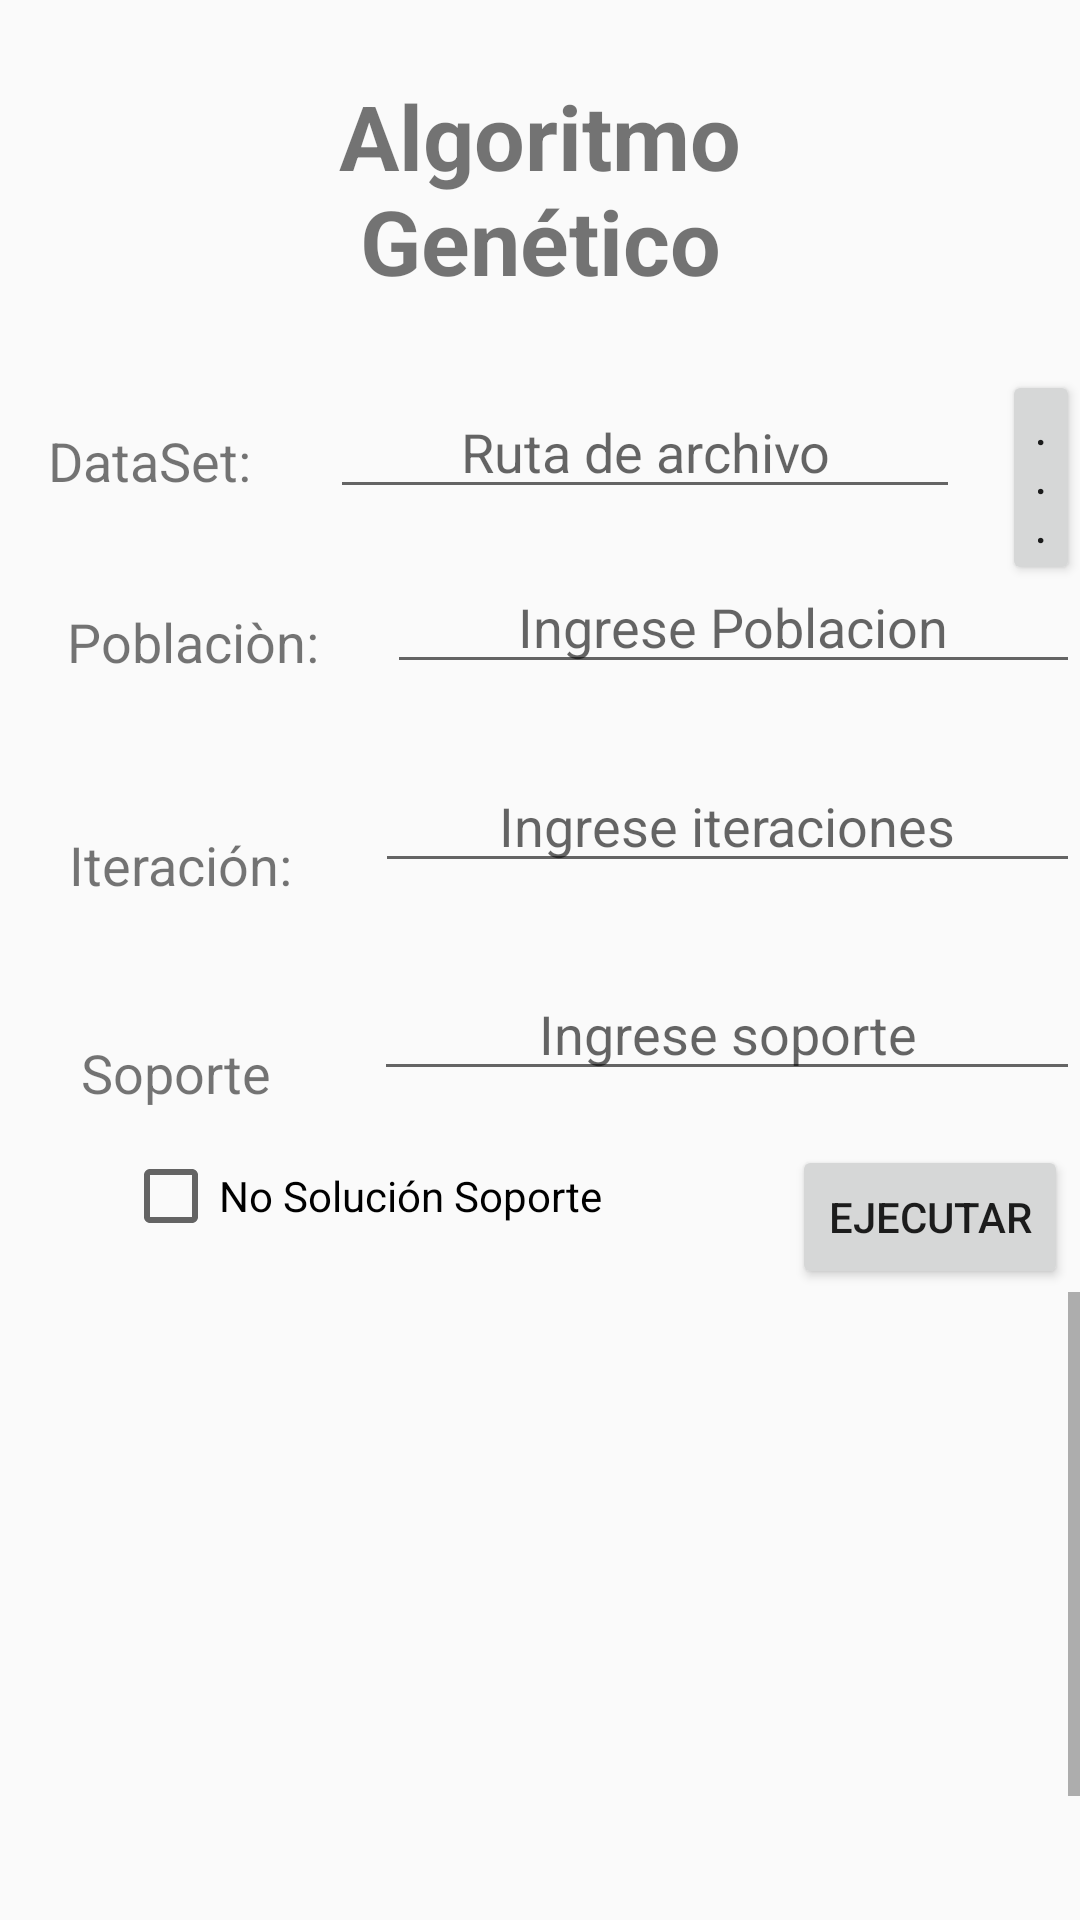

Layout XML and referenced resources for this Android screen:
<!-- AndroidManifest.xml: application theme AppTheme -->
<!-- res/layout/activity_main.xml -->
<?xml version="1.0" encoding="utf-8"?>
<RelativeLayout xmlns:android="http://schemas.android.com/apk/res/android"
    xmlns:app="http://schemas.android.com/apk/res-auto"
    xmlns:tools="http://schemas.android.com/tools"
    android:layout_width="match_parent"
    android:layout_height="match_parent"
    tools:context=".MainActivity">
    <EditText
        android:id="@+id/txt_poblacion"
        android:layout_width="236dp"
        android:layout_height="wrap_content"
        android:layout_below="@+id/txt_File"
        android:layout_marginStart="23dp"
        android:layout_marginTop="17dp"
        android:layout_toEndOf="@+id/textView3"
        android:ems="10"
        android:hint="Ingrese Poblacion"
        android:inputType="textPersonName"
        android:textAlignment="center"
        android:layout_marginLeft="23dp"
        android:layout_toRightOf="@+id/textView3"
        android:gravity="center_horizontal" />

    <TextView
        android:id="@+id/textView"
        android:layout_width="wrap_content"
        android:layout_height="wrap_content"
        android:layout_alignParentStart="true"
        android:layout_alignParentLeft="true"
        android:layout_alignParentTop="true"
        android:layout_alignParentEnd="true"
        android:layout_alignParentRight="true"
        android:layout_marginStart="56dp"
        android:layout_marginTop="25dp"
        android:layout_marginEnd="56dp"
        android:gravity="center_horizontal"
        android:text="Algoritmo Genético"
        android:textAlignment="center"
        android:textSize="30sp"
        android:textStyle="bold" />

    <TextView
        android:id="@+id/textView2"
        android:layout_width="73dp"
        android:layout_height="wrap_content"
        android:layout_below="@+id/textView"
        android:layout_alignParentStart="true"
        android:layout_marginStart="16dp"
        android:layout_marginTop="41dp"
        android:text="DataSet:"
        android:textSize="18sp"
        android:layout_alignParentLeft="true"
        android:layout_marginLeft="16dp" />

    <EditText
        android:id="@+id/txt_File"
        android:layout_width="wrap_content"
        android:layout_height="wrap_content"
        android:layout_below="@+id/textView"
        android:layout_marginStart="21dp"
        android:layout_marginTop="28dp"
        android:layout_toEndOf="@+id/textView2"
        android:ems="10"
        android:hint="Ruta de archivo"
        android:inputType="textPersonName"
        android:textAlignment="center"
        android:layout_marginLeft="21dp"
        android:layout_toRightOf="@+id/textView2"
        android:gravity="center_horizontal" />

    <Button
        android:id="@+id/Btnabrir"
        android:layout_width="60dp"
        android:layout_height="wrap_content"
        android:layout_below="@+id/textView"
        android:layout_marginStart="14dp"
        android:layout_marginTop="23dp"
        android:layout_toEndOf="@+id/txt_File"
        android:onClick="onClick"
        android:text="..."
        android:layout_marginLeft="14dp"
        android:layout_toRightOf="@+id/txt_File" />

    <TextView
        android:id="@+id/textView4"
        android:layout_width="wrap_content"
        android:layout_height="wrap_content"
        android:layout_below="@+id/textView3"
        android:layout_alignParentStart="true"
        android:layout_marginStart="23dp"
        android:layout_marginTop="50dp"
        android:text="Iteración:"
        android:textSize="18sp"
        android:layout_alignParentLeft="true"
        android:layout_marginLeft="23dp" />

    <TextView
        android:id="@+id/textView3"
        android:layout_width="wrap_content"
        android:layout_height="wrap_content"
        android:layout_below="@+id/textView2"
        android:layout_alignParentStart="true"
        android:layout_marginStart="22dp"
        android:layout_marginTop="36dp"
        android:text="Poblaciòn:"
        android:textAlignment="center"
        android:textSize="18sp"
        android:layout_alignParentLeft="true"
        android:layout_marginLeft="22dp"
        android:gravity="center_horizontal" />

    <EditText
        android:id="@+id/txt_iteracion"
        android:layout_width="239dp"
        android:layout_height="wrap_content"
        android:layout_below="@+id/txt_poblacion"
        android:layout_marginStart="19dp"
        android:layout_marginTop="25dp"
        android:layout_toEndOf="@+id/textView3"
        android:ems="10"
        android:hint="Ingrese iteraciones"
        android:inputType="textPersonName"
        android:textAlignment="center"
        android:layout_marginLeft="19dp"
        android:layout_toRightOf="@+id/textView3"
        android:gravity="center_horizontal" />

    <TextView
        android:id="@+id/textView5"
        android:layout_width="wrap_content"
        android:layout_height="wrap_content"
        android:layout_below="@+id/textView4"
        android:layout_alignParentStart="true"
        android:layout_marginStart="27dp"
        android:layout_marginTop="45dp"
        android:text="Soporte"
        android:textSize="18sp"
        android:layout_alignParentLeft="true"
        android:layout_marginLeft="27dp" />

    <EditText
        android:id="@+id/txt_Soporte"
        android:layout_width="242dp"
        android:layout_height="wrap_content"
        android:layout_below="@+id/txt_iteracion"
        android:layout_marginStart="34dp"
        android:layout_marginTop="28dp"
        android:layout_toEndOf="@+id/textView5"
        android:ems="10"
        android:hint="Ingrese soporte"
        android:inputType="textPersonName"
        android:textAlignment="center"
        android:layout_marginLeft="34dp"
        android:layout_toRightOf="@+id/textView5"
        android:gravity="center_horizontal" />

    <CheckBox
        android:id="@+id/Chck_Solucion"
        android:layout_width="wrap_content"
        android:layout_height="wrap_content"
        android:layout_below="@+id/txt_Soporte"
        android:layout_alignParentStart="true"
        android:layout_marginStart="41dp"
        android:layout_marginTop="19dp"
        android:text="No Solución Soporte"
        android:layout_alignParentLeft="true"
        android:layout_marginLeft="41dp" />

    <Button
        android:id="@+id/Btn_Ejecutar"
        android:layout_width="wrap_content"
        android:layout_height="wrap_content"
        android:layout_below="@+id/txt_Soporte"
        android:layout_marginStart="63dp"
        android:layout_marginTop="18dp"
        android:layout_toEndOf="@+id/Chck_Solucion"
        android:onClick="onClick"
        android:text="Ejecutar"
        android:layout_marginLeft="63dp"
        android:layout_toRightOf="@+id/Chck_Solucion" />


    <LinearLayout
        android:id="@+id/layout"
        android:layout_width="match_parent"
        android:layout_height="190dp"
        android:layout_below="@+id/Chck_Solucion"
        android:layout_alignParentStart="true"
        android:layout_alignParentLeft="true"
        android:layout_marginStart="0dp"
        android:layout_marginLeft="0dp"
        android:layout_marginTop="16dp"
        android:layout_weight="1"
        android:gravity="center"
        android:orientation="vertical">

        <ScrollView
            android:id="@+id/scrollvertical"
            android:layout_width="wrap_content"
            android:layout_height="wrap_content"
            android:layout_weight="1"
            android:scrollbars="vertical">

            <HorizontalScrollView
                android:id="@+id/scrollhorizontal"
                android:layout_width="wrap_content"
                android:layout_height="wrap_content"
                android:layout_weight="1"
                android:scrollbars="horizontal">

                <LinearLayout
                    android:layout_width="wrap_content"
                    android:layout_height="wrap_content"
                    android:orientation="vertical">

                    <TableLayout
                        android:id="@+id/Jtable_Attr"
                        android:layout_width="415dp"
                        android:layout_height="185dp"
                        android:layout_below="@+id/Chck_Solucion"
                        android:layout_alignParentStart="true"
                        android:layout_alignParentLeft="true"
                        android:layout_marginStart="0dp"
                        android:layout_marginLeft="0dp"
                        android:layout_marginTop="30dp">

                    </TableLayout>
                </LinearLayout>
            </HorizontalScrollView>

        </ScrollView>

    </LinearLayout>



</RelativeLayout>
<!-- resources referenced by this layout -->
<resources>
  <style name="AppTheme" parent="Theme.AppCompat.Light.DarkActionBar">
          
          <item name="colorPrimary">@color/colorPrimary</item>
          <item name="colorPrimaryDark">@color/colorPrimaryDark</item>
          <item name="colorAccent">@color/colorAccent</item>
      </style>
  <!-- not gathered from this repository: default colours our renderer supplied (Android Studio template values) -->
  <color name="colorPrimary">#FF6200EE</color>
  <color name="colorPrimaryDark">#FF3700B3</color>
  <color name="colorAccent">#FF03DAC5</color>
</resources>
